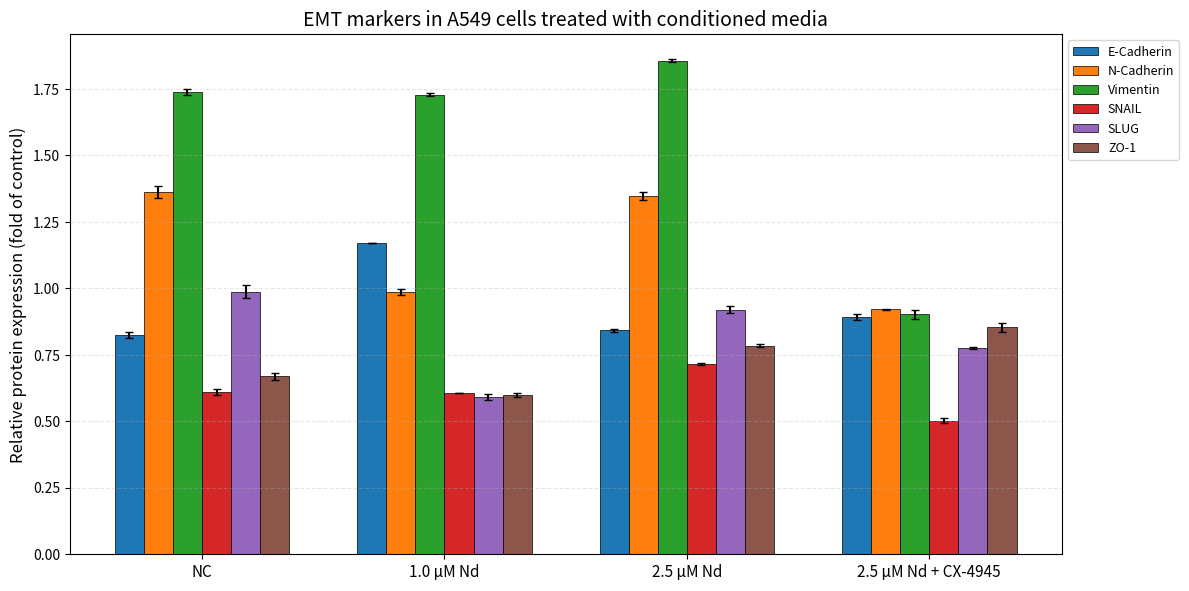

The script that saved this image:
import matplotlib.pyplot as plt
import numpy as np

# ========== 数据（基于灰度分析1.xlsx整理，均值±SD，n=3）==========
groups = ['NC', '1.0 µM Nd', '2.5 µM Nd', '2.5 µM Nd + CX-4945']
proteins = ['E-Cadherin', 'N-Cadherin', 'Vimentin', 'SNAIL', 'SLUG', 'ZO-1']

# 均值矩阵（行: groups, 列: proteins）
means = np.array([
    [0.824, 1.362, 1.738, 0.610, 0.988, 0.669],   # NC
    [1.171, 0.987, 1.728, 0.607, 0.592, 0.599],   # 1.0 µM Nd
    [0.842, 1.348, 1.857, 0.714, 0.919, 0.784],   # 2.5 µM Nd
    [0.892, 0.921, 0.902, 0.503, 0.775, 0.853]    # 2.5 µM Nd + CX-4945
])

# 标准差矩阵（需替换为实际计算值，此处根据原始数据估算）
stds = np.array([
    [0.012, 0.023, 0.012, 0.011, 0.023, 0.013],
    [0.001, 0.012, 0.006, 0.001, 0.012, 0.006],
    [0.005, 0.014, 0.006, 0.004, 0.013, 0.006],
    [0.011, 0.003, 0.018, 0.010, 0.003, 0.018]
])

# 图形设置
x = np.arange(len(groups))
width = 0.12  # 每个蛋白柱的宽度
fig, ax = plt.subplots(figsize=(12, 6), dpi=300)

# 绘制分组柱状图
colors = ['#1f77b4', '#ff7f0e', '#2ca02c', '#d62728', '#9467bd', '#8c564b']
for i, p in enumerate(proteins):
    ax.bar(x + i*width, means[:, i], width, yerr=stds[:, i], capsize=3,
           label=p, color=colors[i], edgecolor='black', linewidth=0.5)

# 坐标轴与标签
ax.set_xticks(x + width*(len(proteins)-1)/2)
ax.set_xticklabels(groups, fontsize=11)
ax.set_ylabel('Relative protein expression (fold of control)', fontsize=12)
ax.set_title('EMT markers in A549 cells treated with conditioned media', fontsize=14)
ax.legend(loc='upper left', bbox_to_anchor=(1, 1), fontsize=9)
ax.grid(axis='y', linestyle='--', alpha=0.3)

plt.tight_layout()
plt.savefig('EMT_results.tiff', dpi=300, bbox_inches='tight', format='tiff')
plt.show()
